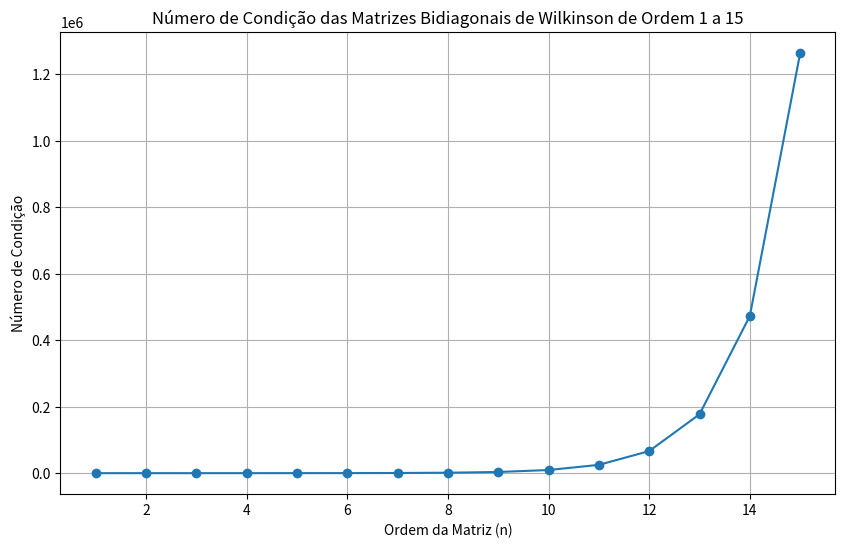

This chart was generated by the following Python code:
import numpy as np
import matplotlib.pyplot as plt

def wilkinson_bidiagonal_matrix(n):
    # Inicializa uma matriz de zeros de dimensão n x n
    A = np.zeros((n, n))
    
    # Preenche a matriz bidiagonal de Wilkinson
    for i in range(n):
        A[i, i] = n - i
        if i < n - 1:
            A[i, i + 1] = n

    return A

# Item (b) - Plotar o número de condição das matrizes bidiagonais de Wilkinson de ordens 1 a 15
orders = range(1, 16) # Ordem das matrizes bidiagonais de Wilkinson
condition_numbers = [] # Lista para armazenar os números de condição

for n in orders:
    A = wilkinson_bidiagonal_matrix(n) # Matriz bidiagonal de Wilkinson de ordem n
    cond_number = np.linalg.cond(A) # Número de condição da matriz A
    condition_numbers.append(cond_number) # Adiciona o número de condição à lista

plt.figure(figsize=(10, 6))
plt.plot(orders, condition_numbers, marker='o')
plt.xlabel('Ordem da Matriz (n)')
plt.ylabel('Número de Condição')
plt.title('Número de Condição das Matrizes Bidiagonais de Wilkinson de Ordem 1 a 15')
plt.grid(True)
plt.show()

# Parte (c) - Analisar os autovalores da matriz 20x20 de Wilkinson e a matriz perturbada
n = 20
A = wilkinson_bidiagonal_matrix(n)
#print(A)

# Calcular os autovalores de A
eigenvalues_A = np.linalg.eigvals(A)

# Perturbar o elemento A(20,1) da matriz em por 10^-10
A_perturbed = A.copy()
A_perturbed[19, 0] += 1e-10 # A[19,0] representa o elemento A(20,1) da matriz

# Calcular os autovalores da matriz perturbada
eigenvalues_A_perturbed = np.linalg.eigvals(A_perturbed)

# Comparar os autovalores
print("Autovalores de A:")
print(eigenvalues_A)
print("\nAutovalores de A perturbada:")
print(eigenvalues_A_perturbed)

# Calcular a magnitude da perturbação nos autovalores
perturbation_magnitude = np.abs(eigenvalues_A - eigenvalues_A_perturbed)
print("\nMagnitude da perturbação nos autovalores:")
print(perturbation_magnitude)